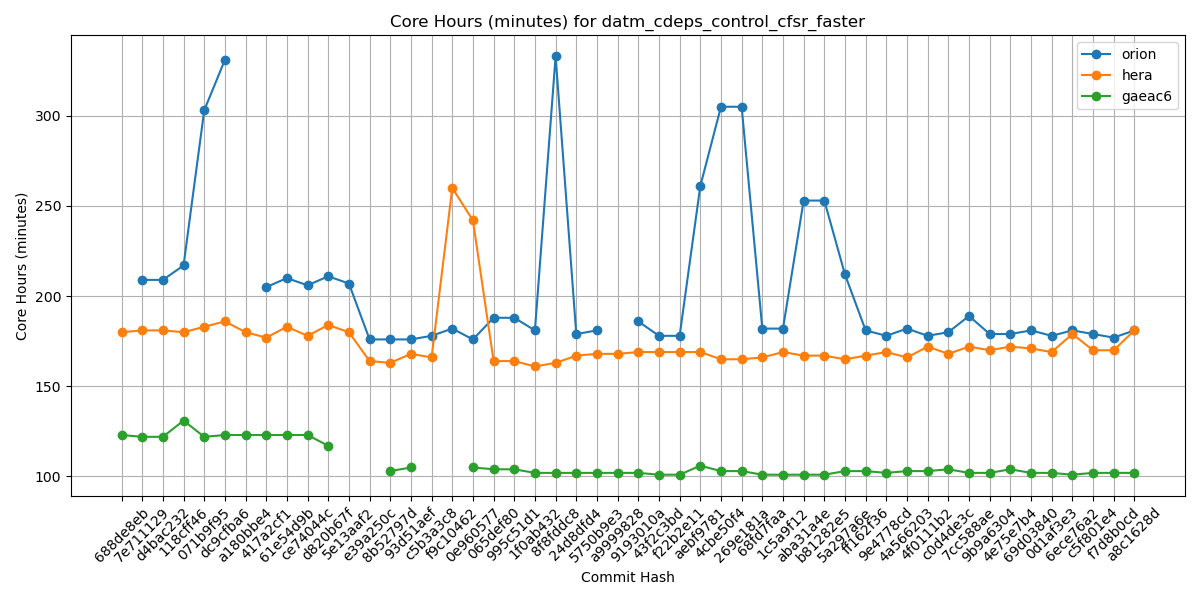

Data behind this chart, as committed beside it:
Hash, orion, hera, gaeac6
688de8eb, , 180, 123
7e711129, 209, 181, 122
d4bac232, 209, 181, 122
118cff46, 217, 180, 131
071b9f95, 303, 183, 122
dc9cfba6, 331, 186, 123
a180bbe4, , 180, 123
417a2cf1, 205, 177, 123
61e54d9b, 210, 183, 123
ce74044c, 206, 178, 123
d820b67f, 211, 184, 117
5e13aaf2, 207, 180, 
e39a250c, 176, 164, 
8b52797d, 176, 163, 103
93d51aef, 176, 168, 105
c5b3a3c8, 178, 166, 
f9c10462, 182, 260, 
0e960577, 176, 242, 105
065def80, 188, 164, 104
995c51d1, 188, 164, 104
1f0ab432, 181, 161, 102
8f8fddc8, 333, 163, 102
24d8dfd4, 179, 167, 102
5750b9e3, 181, 168, 102
a9999828, , 168, 102
9193010a, 186, 169, 102
43f2c3bd, 178, 169, 101
f22b2e11, 178, 169, 101
aebf9781, 261, 169, 106
4cbe50f4, 305, 165, 103
269e181a, 305, 165, 103
68fd7faa, 182, 166, 101
1c5a9f12, 182, 169, 101
aba31a4e, 253, 167, 101
b81282e5, 253, 167, 101
5a297a6e, 212, 165, 103
ff162f36, 181, 167, 103
9e4778cd, 178, 169, 102
4a566203, 182, 166, 103
4f0111b2, 178, 172, 103
c0d4de3c, 180, 168, 104
7cc588ae, 189, 172, 102
9b9a6304, 179, 170, 102
4e75e7b4, 179, 172, 104
69d03840, 181, 171, 102
0d1af3e3, 178, 169, 102
6ece76a2, 181, 179, 101
c5f801e4, 179, 170, 102
f7d8b0cd, 177, 170, 102
a8c1628d, 181, 181, 102
